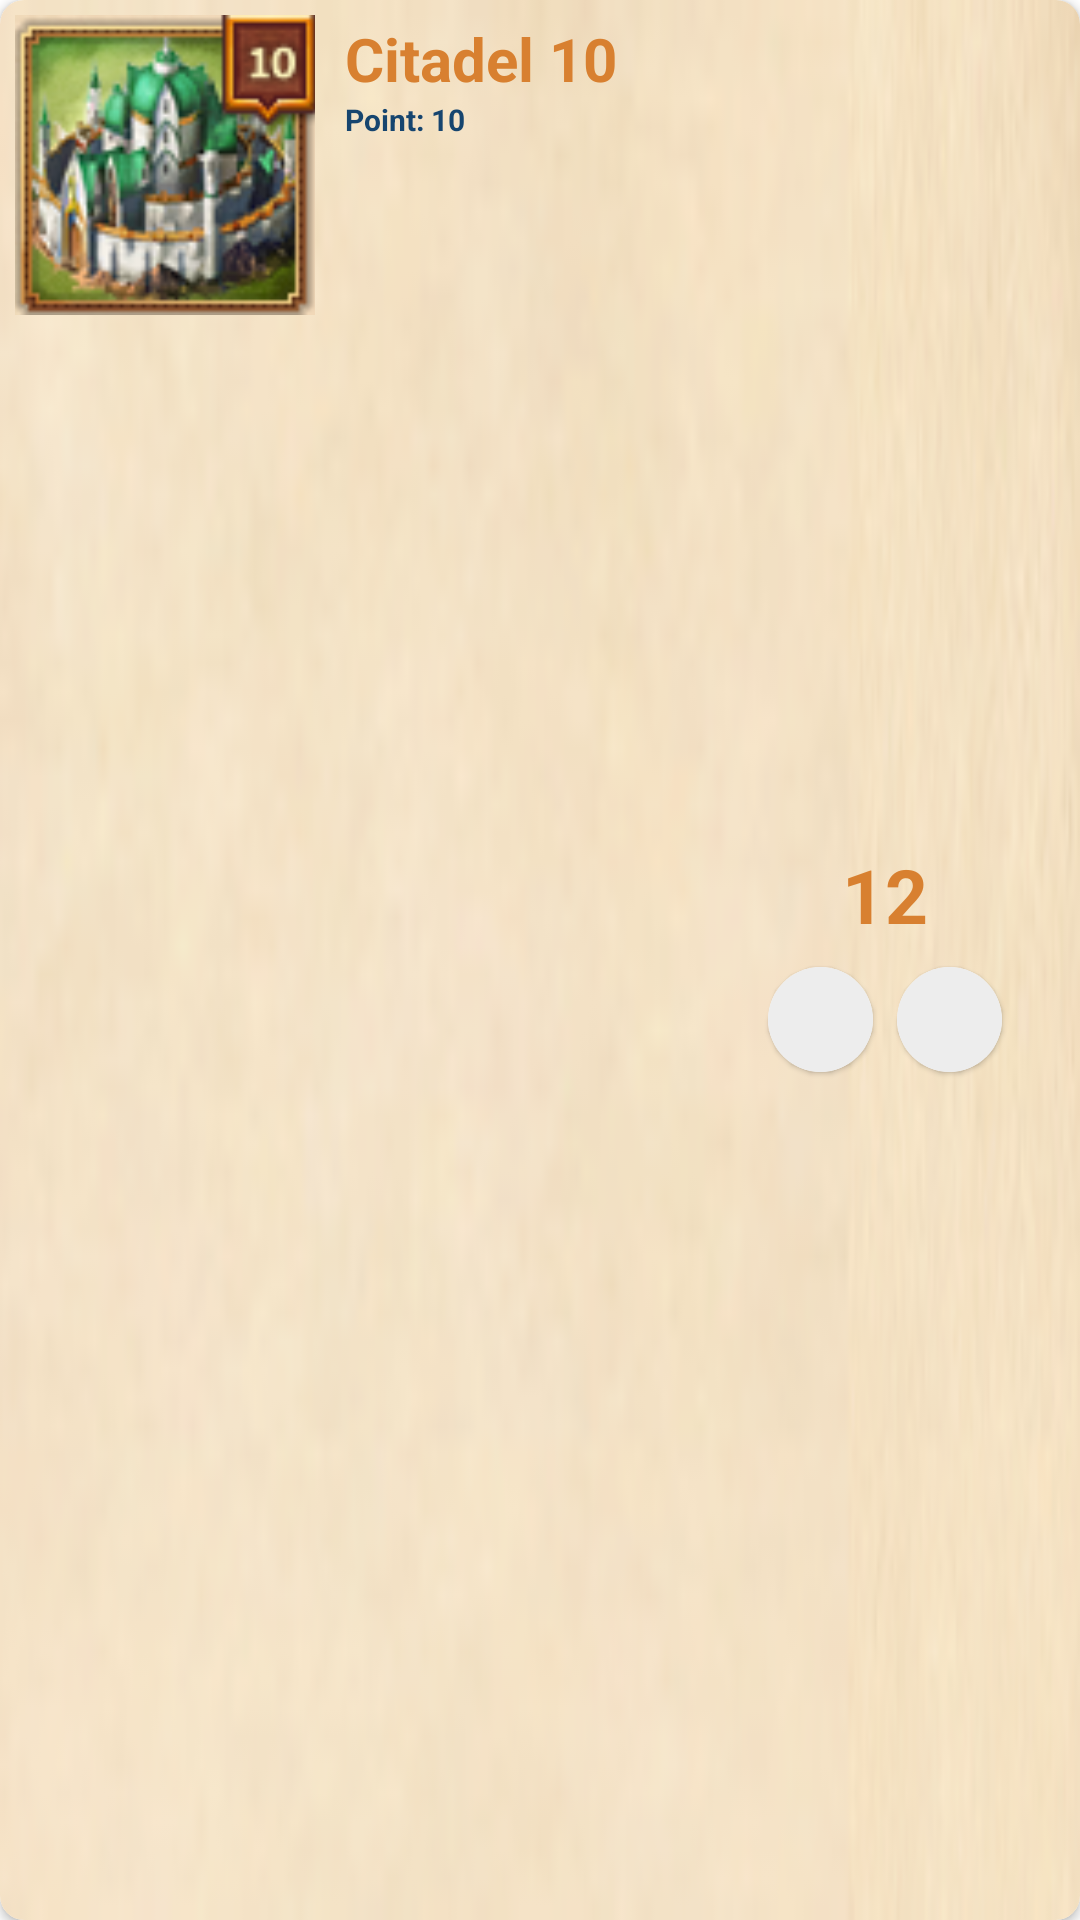

Android layout source for this screen:
<!-- AndroidManifest.xml: application theme Theme.TotalBattle -->
<!-- res/layout/grid_view_columnist_activity.xml -->
<?xml version="1.0" encoding="utf-8"?>
<androidx.cardview.widget.CardView xmlns:android="http://schemas.android.com/apk/res/android"
    android:layout_width="match_parent"
    android:layout_height="wrap_content"
    xmlns:app="http://schemas.android.com/apk/res-auto"
    android:layoutDirection="ltr"
    android:orientation="horizontal"
    app:cardCornerRadius="8dp"
    app:cardElevation="2dp"
   android:layout_margin="4dp">


    <LinearLayout
        android:background="@drawable/background"
        android:padding="5dp"
        android:orientation="horizontal"
        android:layout_width="match_parent"
        android:layout_height="match_parent">

        <com.google.android.material.imageview.ShapeableImageView
            android:visibility="visible"
            android:layout_width="100dp"
            android:layout_height="100dp"
            android:scaleType="centerCrop"
            android:src="@drawable/citadel_10"
            android:id="@+id/image"/>

        <LinearLayout
            android:layout_marginStart="10dp"
            android:layout_marginVertical="1dp"
            android:layout_width="match_parent"
            android:layout_height="match_parent"
            android:orientation="vertical">

            <LinearLayout
                android:layout_width="match_parent"
                android:layout_height="match_parent"
                android:orientation="horizontal">

                <LinearLayout
                    android:layout_width="0dp"
                    android:layout_weight="1"
                    android:layout_height="wrap_content"
                    android:orientation="vertical">

                    <TextView
                        android:textStyle="bold"
                        android:textSize="20sp"
                        android:id="@+id/name"
                        android:layout_width="wrap_content"
                        android:layout_height="wrap_content"
                        android:text="Citadel 10"
                        android:textColor="#D88030" />


                    <TextView
                        android:id="@+id/point"
                        android:layout_width="match_parent"
                        android:layout_height="wrap_content"
                        android:textStyle="bold"
                        android:text="Point: 10"
                        android:textColor="#16456F"
                        android:textSize="10sp" />

                </LinearLayout>


                <LinearLayout
                    android:layout_gravity="center_vertical"
                    android:layout_width="0dp"
                    android:layout_weight="1"
                    android:layout_height="wrap_content"
                    android:orientation="vertical">

                    <TextView
                        android:id="@+id/sum"
                        android:textStyle="bold"
                        android:gravity="center"
                        android:layout_gravity="center"
                        android:textSize="25sp"
                        android:layout_width="40dp"
                        android:layout_height="40dp"
                        android:text="12"
                        android:textColor="#D88030"/>


                    <LinearLayout
                        android:layout_marginTop="0dp"
                        android:layout_gravity="center"
                        android:layout_width="wrap_content"
                        android:layout_height="match_parent"
                        android:orientation="horizontal">

                    <androidx.cardview.widget.CardView
                        android:layout_margin="4dp"
                        android:layout_gravity="center_vertical"
                        android:id="@+id/neg"
                        android:layout_width="35dp"
                        android:layout_height="35dp"
                        app:cardCornerRadius="45dp"
                        app:cardElevation="1dp">

                        <ImageView
                            android:background="#EDEDED"
                            android:padding="6dp"
                            android:layout_width="match_parent"
                            android:layout_height="match_parent"
                            android:src="@drawable/baseline_remove_24"
                            app:tint="#16456F" />

                    </androidx.cardview.widget.CardView>

                    <androidx.cardview.widget.CardView
                        android:layout_margin="4dp"
                        android:layout_gravity="center_vertical"
                        android:id="@+id/plus"
                        android:layout_width="35dp"
                        android:layout_height="35dp"
                        app:cardCornerRadius="45dp"
                        app:cardElevation="1dp">

                        <ImageView
                            android:background="#EDEDED"
                            android:padding="6dp"
                            android:layout_width="match_parent"
                            android:layout_height="match_parent"
                            android:src="@drawable/baseline_add_24"
                            app:tint="#16456F" />

                    </androidx.cardview.widget.CardView>

                    </LinearLayout>

                </LinearLayout>



            </LinearLayout>

        </LinearLayout>




    </LinearLayout>









</androidx.cardview.widget.CardView>
<!-- resources referenced by this layout -->
<resources>
  <!-- drawable background: png bitmap (drawable, 27103 bytes) -->
  <!-- drawable citadel_10: png bitmap (drawable, 17598 bytes) -->
  <style name="Theme.TotalBattle" parent="Theme.MaterialComponents.DayNight.DarkActionBar">
          
          <item name="colorPrimary">#D88030</item>
          <item name="colorPrimaryVariant">#D88030</item>
          <item name="colorOnPrimary">@color/white</item>
          
          <item name="colorSecondary">@color/teal_200</item>
          <item name="colorSecondaryVariant">@color/teal_700</item>
          <item name="colorOnSecondary">@color/black</item>
          
          <item name="android:statusBarColor">#CD9561</item>
          
      </style>
  <!-- not gathered from this repository: default colours our renderer supplied (Android Studio template values) -->
  <color name="teal_200">#FF03DAC5</color>
  <color name="teal_700">#FF018786</color>
  <color name="black">#FF000000</color>
  <color name="white">#FFFFFFFF</color>
</resources>
